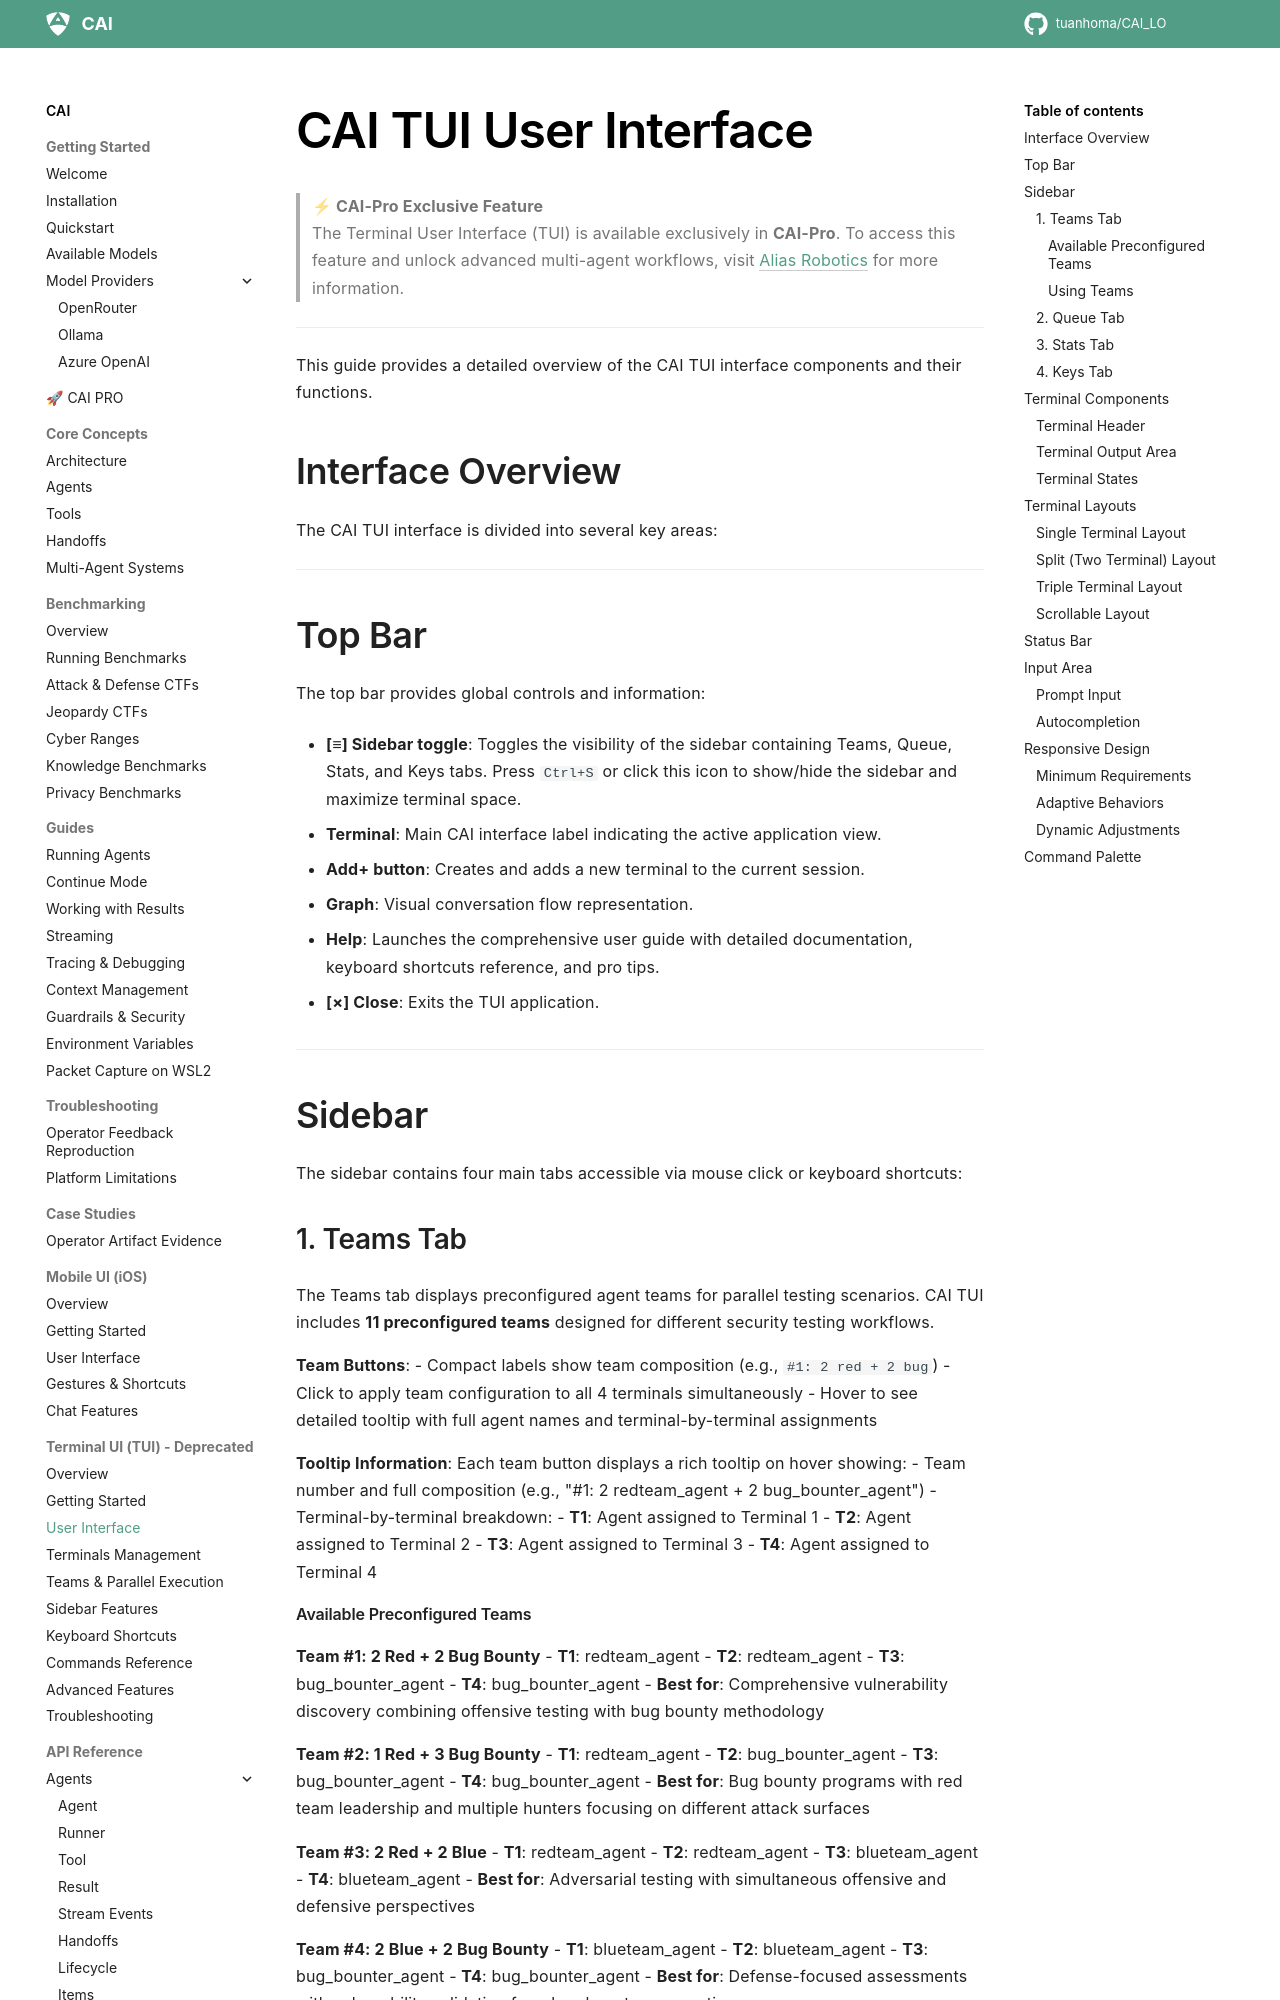

repository: tuanhoma/CAI_LO · page: tui/user_interface/index.html · generator: mkdocs

# CAI TUI User Interface

> **⚡ CAI-Pro Exclusive Feature**  
> The Terminal User Interface (TUI) is available exclusively in **CAI-Pro**. To access this feature and unlock advanced multi-agent workflows, visit [Alias Robotics](https://aliasrobotics.com/cybersecurityai.php) for more information.

---

This guide provides a detailed overview of the CAI TUI interface components and their functions.

## Interface Overview

The CAI TUI interface is divided into several key areas:


---

## Top Bar

The top bar provides global controls and information:

- **[≡] Sidebar toggle**: Toggles the visibility of the sidebar containing Teams, Queue, Stats, and Keys tabs. Press `Ctrl+S` or click this icon to show/hide the sidebar and maximize terminal space.

- **Terminal**: Main CAI interface label indicating the active application view.

- **Add+ button**: Creates and adds a new terminal to the current session. 

- **Graph**: Visual conversation flow representation.

- **Help**: Launches the comprehensive user guide with detailed documentation, keyboard shortcuts reference, and pro tips.

- **[×] Close**: Exits the TUI application.

---

## Sidebar

The sidebar contains four main tabs accessible via mouse click or keyboard shortcuts:

### 1. Teams Tab 

The Teams tab displays preconfigured agent teams for parallel testing scenarios. CAI TUI includes **11 preconfigured teams** designed for different security testing workflows.

**Team Buttons**:
- Compact labels show team composition (e.g., `#1: 2 red + 2 bug`)
- Click to apply team configuration to all 4 terminals simultaneously
- Hover to see detailed tooltip with full agent names and terminal-by-terminal assignments

**Tooltip Information**:
Each team button displays a rich tooltip on hover showing:
- Team number and full composition (e.g., "#1: 2 redteam_agent + 2 bug_bounter_agent")
- Terminal-by-terminal breakdown:
  - **T1**: Agent assigned to Terminal 1
  - **T2**: Agent assigned to Terminal 2
  - **T3**: Agent assigned to Terminal 3
  - **T4**: Agent assigned to Terminal 4
